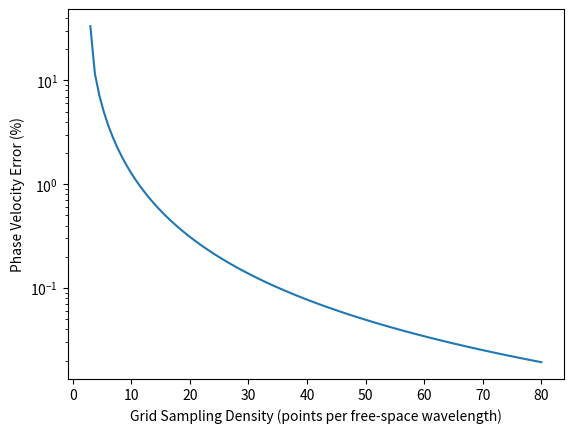

Here is the Python script that generated this plot:
"""
Problem 2.5 from "Computational Electrodynamics: The Finite-Difference Time-Domain Method"
by Allen Taflove and Susan C. Hagness.

This script calculates and plots the phase velocity error as a function of grid sampling density
(points per free-space wavelength) for the 2D FDTD method.
"""

import numpy as np
import matplotlib.pyplot as plt

def compute_phase_velocity_error(n_lambda):
    """
    Compute the phase velocity error for a given grid sampling density.

    Args:
        n_lambda (float): Grid sampling density (points per free-space wavelength)

    Returns:
        float: Phase velocity error (%)
    """
    phase_velocity = 2 * np.pi / (n_lambda * np.arccos(1 + 4 * (np.cos(np.pi / n_lambda) - 1)))
    return (1 - phase_velocity) * 100

def main():
    """
    Main function to calculate and plot the phase velocity error as a
     function of grid sampling density.
    """
    # Define grid sampling density range
    n_min = 3
    n_max = 80
    n_steps = 100

    n_range = np.linspace(n_min, n_max, n_steps)
    phase_velocity_errors = np.zeros(n_steps)

    for i, n_lambda in enumerate(n_range):
        phase_velocity_errors[i] = compute_phase_velocity_error(n_lambda)

    # Plot results
    plt.plot(n_range, phase_velocity_errors)
    plt.yscale('log')
    plt.xlabel('Grid Sampling Density (points per free-space wavelength)')
    plt.ylabel('Phase Velocity Error (%)')
    plt.savefig('Problem2_5.png', dpi=300)
    plt.show()

if __name__ == "__main__":
    main()
